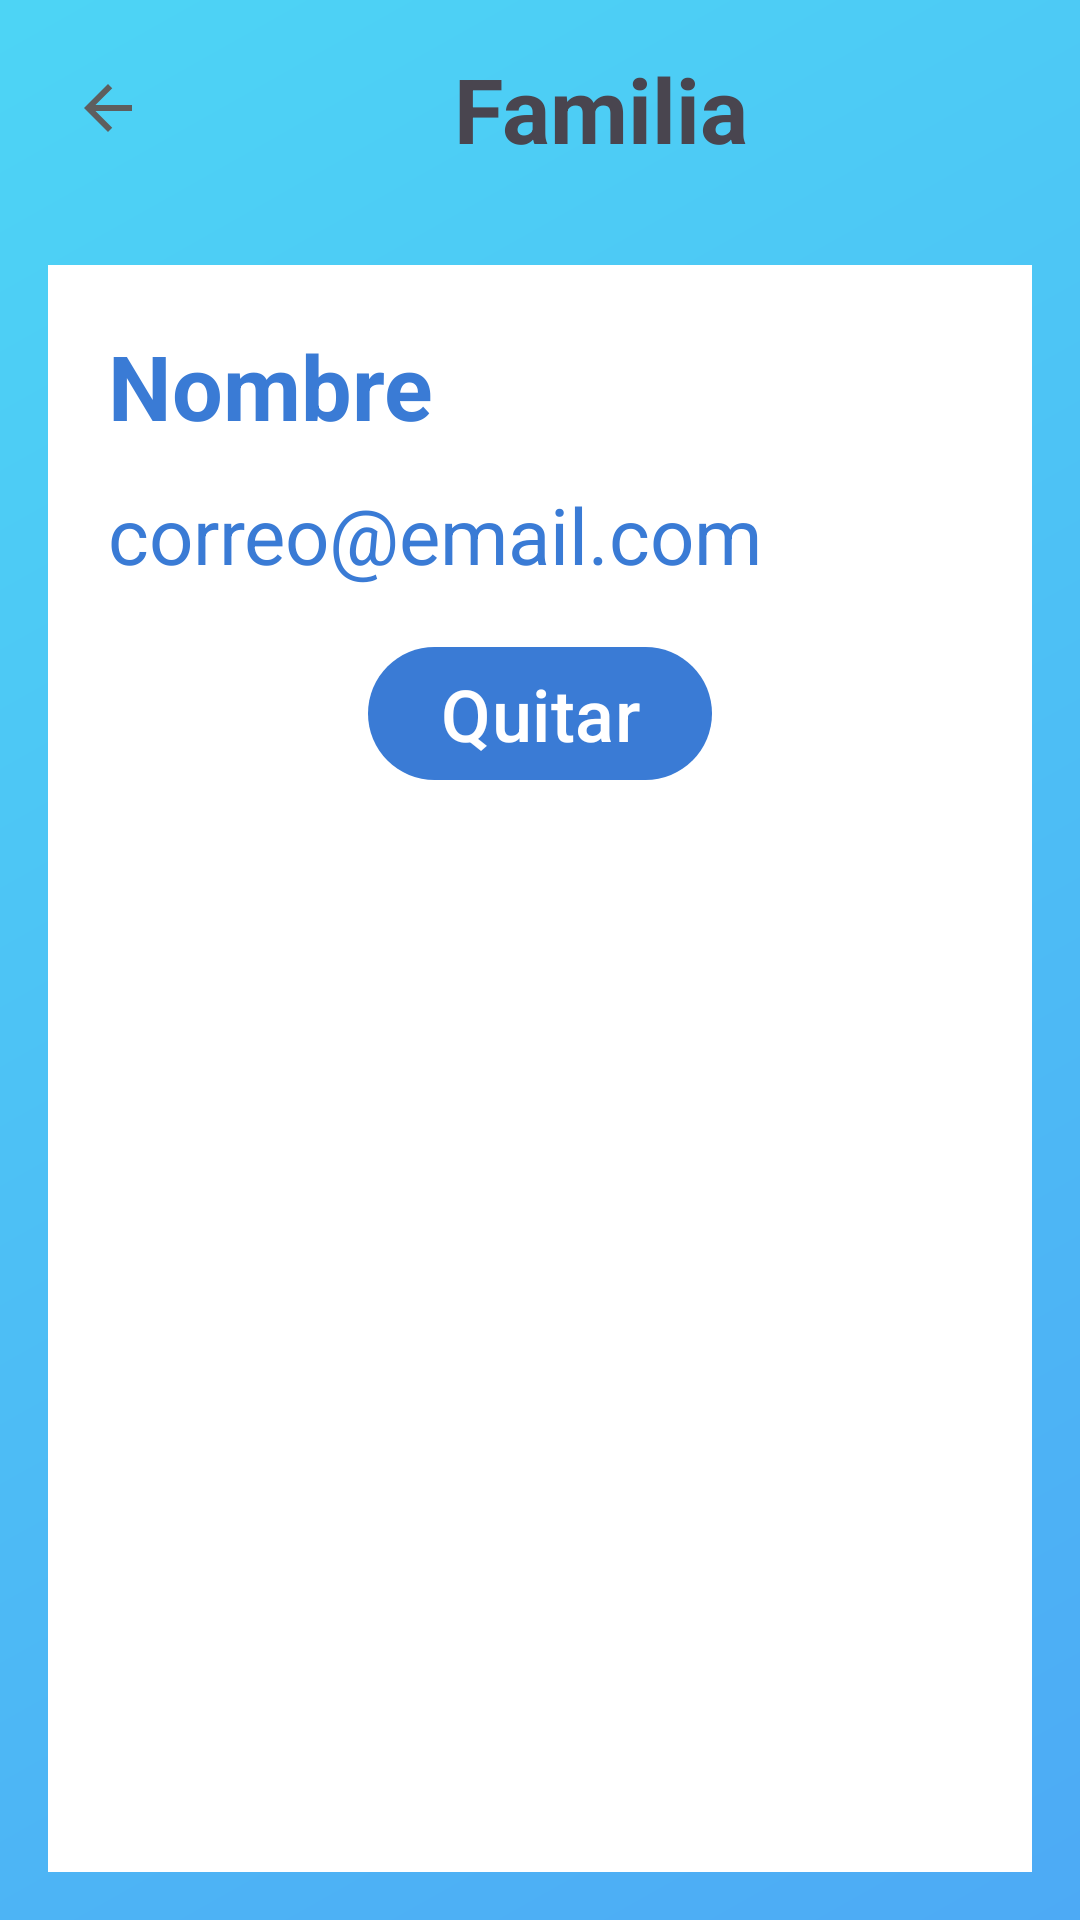

Write the Android layout XML for this screen, with the resource values it uses.
<!-- AndroidManifest.xml: application theme Theme.PastilleroDigital -->
<!-- res/layout/activity_details_family.xml -->
<?xml version="1.0" encoding="utf-8"?>
<androidx.constraintlayout.widget.ConstraintLayout
    xmlns:android="http://schemas.android.com/apk/res/android"
    xmlns:app="http://schemas.android.com/apk/res-auto"
    xmlns:tools="http://schemas.android.com/tools"
    android:id="@+id/main"
    android:layout_width="match_parent"
    android:layout_height="match_parent"
    android:background="@drawable/bg_gradient"
    tools:context="activities.DetailsFamilyActivity">

    <LinearLayout
        android:layout_width="match_parent"
        android:layout_height="match_parent"
        android:orientation="vertical">

        
        <LinearLayout
            android:layout_width="match_parent"
            android:layout_height="wrap_content"
            android:orientation="horizontal"
            android:padding="16dp"
            android:gravity="center_vertical">

            <ImageButton
                android:id="@+id/imageButton"
                android:layout_width="40dp"
                android:layout_height="40dp"
                android:background="@android:color/transparent"
                android:src="@drawable/ic_back" />

            <TextView
                android:id="@+id/tvDetailFamily"
                android:layout_width="0dp"
                android:layout_height="wrap_content"
                android:layout_weight="1"
                android:gravity="center"
                android:text="@string/family_title"
                android:textSize="30sp"
                android:textStyle="bold" />
        </LinearLayout>

        
        <LinearLayout
            android:layout_width="match_parent"
            android:layout_height="match_parent"
            android:layout_margin="16dp"
            android:background="@color/white"
            android:orientation="vertical"
            android:padding="20dp">

            <TextView
                android:id="@+id/tvName"
                android:layout_width="match_parent"
                android:layout_height="wrap_content"
                android:text="Nombre"
                android:textColor="@color/blue_primary"
                android:textSize="30sp"
                android:textStyle="bold" />

            <TextView
                android:id="@+id/tvEmail"
                android:layout_width="match_parent"
                android:layout_height="wrap_content"
                android:layout_marginTop="12dp"
                android:text="correo@email.com"
                android:textColor="@color/blue_primary"
                android:textSize="26sp" />

            <com.google.android.material.button.MaterialButton
                android:id="@+id/btnDelete"
                android:layout_width="wrap_content"
                android:layout_height="wrap_content"
                android:layout_gravity="center"
                android:layout_marginTop="16dp"
                android:text="@string/delete_family"
                android:textSize="24sp" />

        </LinearLayout>

    </LinearLayout>

</androidx.constraintlayout.widget.ConstraintLayout>
<!-- resources referenced by this layout -->
<resources>
  <color name="blue_primary">#3A7BD5</color>
  <color name="white">#FFFFFFFF</color>
  <!-- drawable bg_gradient (drawable) -->
  <?xml version="1.0" encoding="utf-8"?>
  <shape xmlns:android="http://schemas.android.com/apk/res/android">
      <gradient
          android:startColor="#CC2196F3"
          android:endColor="#CC21CBF3"
          android:angle="135"/>
  </shape>
  <!-- drawable ic_back (drawable) -->
  <vector xmlns:android="http://schemas.android.com/apk/res/android" android:autoMirrored="true" android:height="24dp" android:tint="#5E5E5E" android:viewportHeight="24" android:viewportWidth="24" android:width="24dp">
        
      <path android:fillColor="@android:color/white" android:pathData="M20,11H7.83l5.59,-5.59L12,4l-8,8 8,8 1.41,-1.41L7.83,13H20v-2z"/>
      
  </vector>
  <string name="delete_family">Quitar</string>
  <string name="family_title">Familia</string>
  <style name="Theme.PastilleroDigital" parent="Theme.Material3.DayNight.NoActionBar">
          <item name="colorPrimary">@color/blue_primary</item>
          <item name="colorPrimaryVariant">@color/blue_primary</item>
          <item name="colorOnPrimary">@color/white</item>
      </style>
</resources>
